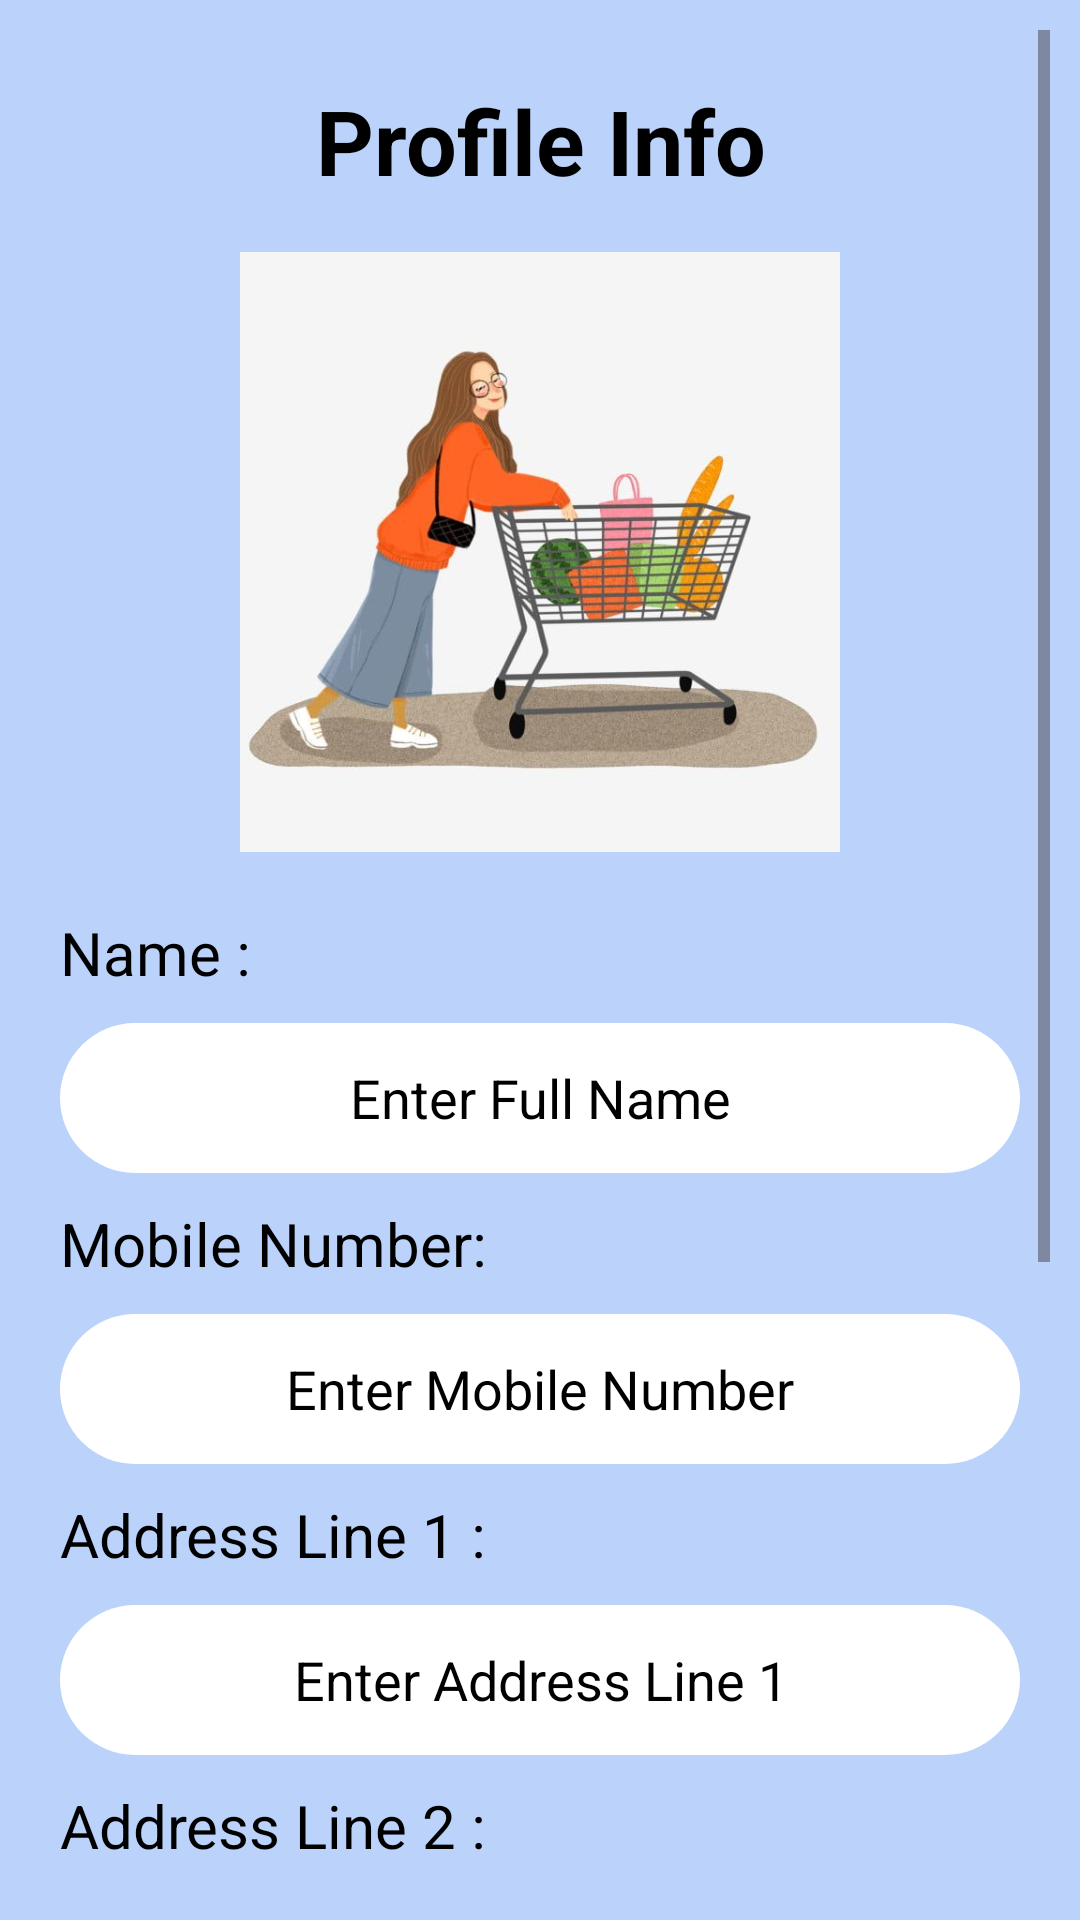

Reconstruct the res/layout file that produces this screen, plus the resources it refers to.
<!-- AndroidManifest.xml: application theme Theme.WeShoppie -->
<!-- res/layout/activity_customer_profile_update.xml -->
<?xml version="1.0" encoding="utf-8"?>
<ScrollView xmlns:android="http://schemas.android.com/apk/res/android"
    xmlns:app="http://schemas.android.com/apk/res-auto"
    xmlns:tools="http://schemas.android.com/tools"
    android:layout_width="match_parent"
    android:layout_height="match_parent"
    android:background="@color/background_light_blue"
    android:padding="10dp"
    tools:context=".CustomerDashboard.CustomerProfileUpdate">

    <LinearLayout
        android:layout_width="match_parent"
        android:layout_height="wrap_content"
        android:orientation="vertical">

        <TextView
            android:layout_width="match_parent"
            android:layout_height="70sp"
            android:text="Profile Info"
            android:textColor="@color/black"
            android:layout_margin="2sp"
            android:textSize="30sp"
            android:gravity="center"
            android:textStyle="bold"/>

        <ImageView
            android:layout_width="200sp"
            android:layout_height="200sp"
            android:layout_gravity="center"
            android:layout_marginBottom="20sp"
            android:src="@drawable/cust_profile"/>

        <TextView
            android:layout_width="wrap_content"
            android:layout_height="wrap_content"
            android:text="@string/name"
            android:textColor="@color/black"
            android:layout_marginStart="10sp"
            android:textSize="20sp"/>

        <EditText
            android:id="@+id/Cust_Name_update"
            android:layout_width="match_parent"
            android:layout_height="50sp"
            android:layout_margin="10dp"
            android:background="@drawable/edit_text_border"
            android:hint="@string/enter_full_name"
            android:textColor="@color/black"
            android:textColorHint="@color/black"
            android:gravity="center"
            android:inputType="textPersonName"/>

        <TextView
            android:layout_width="wrap_content"
            android:layout_height="wrap_content"
            android:text="@string/mobile_number"
            android:textColor="@color/black"
            android:layout_marginStart="10sp"
            android:textSize="20sp"/>

        <EditText
            android:id="@+id/Cust_Phone_update"
            android:layout_width="match_parent"
            android:layout_height="50sp"
            android:layout_margin="10dp"
            android:background="@drawable/edit_text_border"
            android:hint="@string/enter_mobile_number"
            android:textColor="@color/black"
            android:textColorHint="@color/black"
            android:gravity="center"
            android:inputType="phone"/>

        <TextView
            android:layout_width="wrap_content"
            android:layout_height="wrap_content"
            android:text="@string/address_line_1"
            android:textColor="@color/black"
            android:layout_marginStart="10sp"
            android:textSize="20sp"/>

        <EditText
            android:id="@+id/Address_1_update"
            android:layout_width="match_parent"
            android:layout_height="50sp"
            android:layout_margin="10dp"
            android:background="@drawable/edit_text_border"
            android:hint="Enter Address Line 1"
            android:textColor="@color/black"
            android:textColorHint="@color/black"
            android:gravity="center"
            android:inputType="textMultiLine"/>

        <TextView
            android:layout_width="wrap_content"
            android:layout_height="wrap_content"
            android:text="@string/address_line_2"
            android:textColor="@color/black"
            android:layout_marginStart="10sp"
            android:textSize="20sp"/>

        <EditText
            android:id="@+id/Address_2_update"
            android:layout_width="match_parent"
            android:layout_height="50sp"
            android:layout_margin="10dp"
            android:background="@drawable/edit_text_border"
            android:hint="Enter Address Line 2"
            android:textColor="@color/black"
            android:textColorHint="@color/black"
            android:gravity="center"
            android:inputType="textMultiLine"/>

        <LinearLayout
            android:layout_width="match_parent"
            android:layout_height="wrap_content"
            android:orientation="horizontal"
            android:gravity="center">

            <TextView
                android:layout_width="wrap_content"
                android:layout_height="wrap_content"
                android:text="@string/enter_city"
                android:layout_marginEnd="40sp"
                android:textColor="@color/black"
                android:textSize="20sp"/>
            <TextView
                android:layout_width="wrap_content"
                android:layout_height="wrap_content"
                android:text="@string/pincode"
                android:textColor="@color/black"
                android:layout_marginStart="50sp"
                android:layout_marginEnd="10sp"
                android:textSize="20sp"/>
        </LinearLayout>

        <LinearLayout
            android:layout_width="match_parent"
            android:layout_height="50sp"
            android:layout_margin="10sp"
            android:gravity="center"
            android:orientation="horizontal">

            <EditText
                android:id="@+id/cust_city_update"
                android:layout_width="165dp"
                android:layout_height="match_parent"
                android:background="@drawable/edit_text_border"
                android:layout_marginStart="5sp"
                android:textColor="@color/black"
                android:textColorHint="@color/black"
                android:layout_marginEnd="5sp"
                android:hint="@string/enter_city"
                android:gravity="center"
                />

            <EditText
                android:id="@+id/pincode_update"
                android:layout_width="165dp"
                android:layout_height="match_parent"
                android:background="@drawable/edit_text_border"
                android:textColor="@color/black"
                android:textColorHint="@color/black"
                android:layout_marginStart="5sp"
                android:layout_marginEnd="5sp"
                android:hint="@string/enter_pincode"
                android:gravity="center"
                />

        </LinearLayout>

        <TextView
            android:layout_width="wrap_content"
            android:layout_height="wrap_content"
            android:text="@string/enter_state_name"
            android:layout_marginStart="10sp"
            android:textColor="@color/black"
            android:textSize="20sp"/>

        <EditText
            android:id="@+id/state_update"
            android:layout_width="match_parent"
            android:layout_height="50sp"
            android:layout_margin="10dp"
            android:hint="@string/enter_state_name"
            android:textColor="@color/black"
            android:textColorHint="@color/black"
            android:background="@drawable/edit_text_border"
            android:gravity="center" />

        <Button
            android:id="@+id/Cust_Profile_Update"
            android:layout_width="match_parent"
            android:layout_height="50sp"
            android:layout_marginTop="10sp"
            android:layout_marginBottom="20sp"
            android:text="Update Profile"
            android:textColor="@color/white"
            android:textSize="22sp"/>
    </LinearLayout>

</ScrollView>
<!-- resources referenced by this layout -->
<resources>
  <color name="background_light_blue">#bbd3fa</color>
  <color name="black">#FF000000</color>
  <color name="white">#FFFFFFFF</color>
  <!-- drawable cust_profile: jpg bitmap (drawable, 32303 bytes) -->
  <!-- drawable edit_text_border (drawable) -->
  <?xml version="1.0" encoding="utf-8"?>
  <shape xmlns:android="http://schemas.android.com/apk/res/android"
      android:shape="rectangle">
  
      <corners android:radius="50dp"/>
      <solid android:color="@color/design_default_color_on_primary"/>
  </shape>
  <string name="address_line_1">Address Line 1 :</string>
  <string name="address_line_2">Address Line 2 :</string>
  <string name="enter_city">Enter City</string>
  <string name="enter_full_name">Enter Full Name</string>
  <string name="enter_mobile_number">Enter Mobile Number</string>
  <string name="enter_pincode">Enter Pincode</string>
  <string name="enter_state_name">Enter State Name :</string>
  <string name="mobile_number">Mobile Number:</string>
  <string name="name">Name :</string>
  <string name="pincode">Pincode :</string>
  <style name="Theme.WeShoppie" parent="Base.Theme.WeShoppie" />
  <style name="Base.Theme.WeShoppie" parent="Theme.Material3.DayNight.NoActionBar">
          
          
      </style>
</resources>
